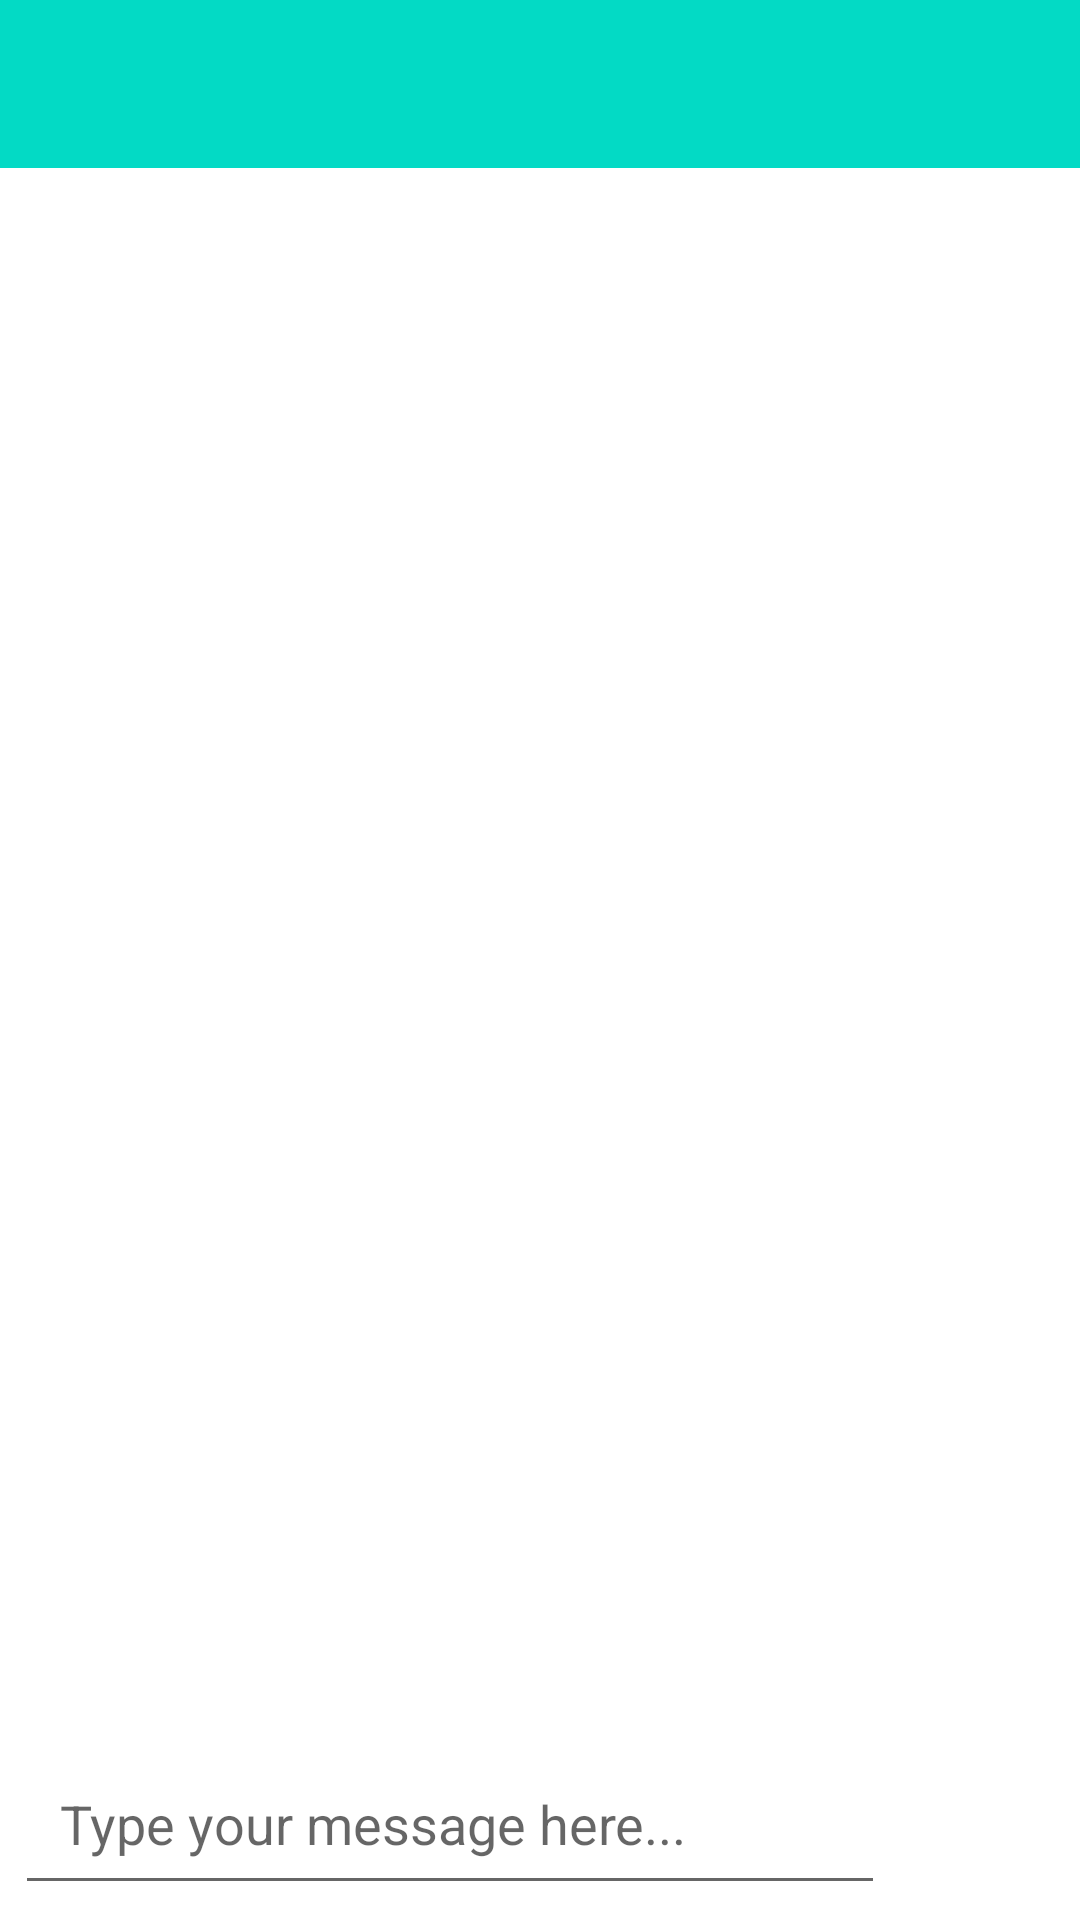

Here is an Android app screen rendered from its layout file. Give the layout XML and the strings, colors and styles it references.
<!-- AndroidManifest.xml: application theme Theme.Engage_MS_Teams -->
<!-- res/layout/activity_chat.xml -->
<?xml version="1.0" encoding="utf-8"?>
<RelativeLayout
    xmlns:android="http://schemas.android.com/apk/res/android"
    xmlns:app="http://schemas.android.com/apk/res-auto"
    xmlns:tools="http://schemas.android.com/tools"
    android:layout_width="match_parent"
    android:layout_height="match_parent"
    android:background="@android:color/white"
    tools:context=".activities.ChatActivity">

    <include
        android:id="@+id/chat_toolbar"
        layout="@layout/app_bar_layout">
    </include>


    <androidx.recyclerview.widget.RecyclerView
        android:id="@+id/private_messages_list_of_users"
        android:layout_width="match_parent"
        android:layout_height="match_parent"
        android:layout_below="@+id/chat_toolbar"
        android:layout_above="@+id/chat_linear_layout"
        android:layout_marginBottom="6dp"
        >
    </androidx.recyclerview.widget.RecyclerView>


    <RelativeLayout
        android:id="@+id/chat_linear_layout"
        android:layout_width="match_parent"
        android:layout_height="wrap_content"
        android:layout_alignParentStart="true"
        android:padding="5dp"

        android:layout_alignParentBottom="true"
        android:background="@android:color/background_light"
        android:orientation="horizontal"
        android:layout_alignParentLeft="true">


        <EditText
            android:id="@+id/input_message"
            android:layout_width="match_parent"
            android:layout_height="wrap_content"
            android:hint="Type your message here..."
            android:padding="15dp"
            android:maxLines="5"
            android:layout_toStartOf="@+id/send_message_btn"
            android:textColor="@color/black"
            android:layout_toLeftOf="@+id/send_message_btn" />


        <ImageButton
            android:id="@+id/send_message_btn"
            android:layout_width="60dp"
            android:layout_centerInParent="true"
            android:layout_height="wrap_content"
            android:src="@drawable/ic_baseline_send_24"
            android:layout_alignParentEnd="true"
            android:backgroundTint="@android:color/white"
            android:layout_alignParentRight="true"
            app:tint="@color/teal_200" />

    </RelativeLayout>

</RelativeLayout>
<!-- res/layout/app_bar_layout.xml (included above) -->
<?xml version="1.0" encoding="utf-8"?>
<androidx.appcompat.widget.Toolbar xmlns:android="http://schemas.android.com/apk/res/android"
    xmlns:app="http://schemas.android.com/apk/res-auto"
    android:id="@+id/main_app_bar"
    android:background="@color/teal_200"
    app:titleTextColor="@color/white"
    android:layout_width="match_parent"
    android:layout_height="wrap_content"
    android:theme="@style/ThemeOverlay.AppCompat.Dark.ActionBar">

</androidx.appcompat.widget.Toolbar>
<!-- resources referenced by this layout -->
<resources>
  <color name="black">#FF000000</color>
  <color name="teal_200">#FF03DAC5</color>
  <color name="white">#FFFFFFFF</color>
  <style name="Theme.Engage_MS_Teams" parent="Theme.AppCompat.DayNight.NoActionBar">
          
          <item name="colorPrimary">@color/purple_500</item>
          <item name="colorPrimaryVariant">@color/purple_700</item>
          <item name="colorOnPrimary">@color/white</item>
          
          <item name="colorSecondary">@color/teal_200</item>
          <item name="colorSecondaryVariant">@color/teal_700</item>
          <item name="colorOnSecondary">@color/black</item>
          
          <item name="android:statusBarColor" tools:targetApi="l">@color/teal_200</item>
          
      </style>
  <color name="purple_500">#FF6200EE</color>
  <color name="purple_700">#FF3700B3</color>
  <color name="teal_700">#FF018786</color>
</resources>
